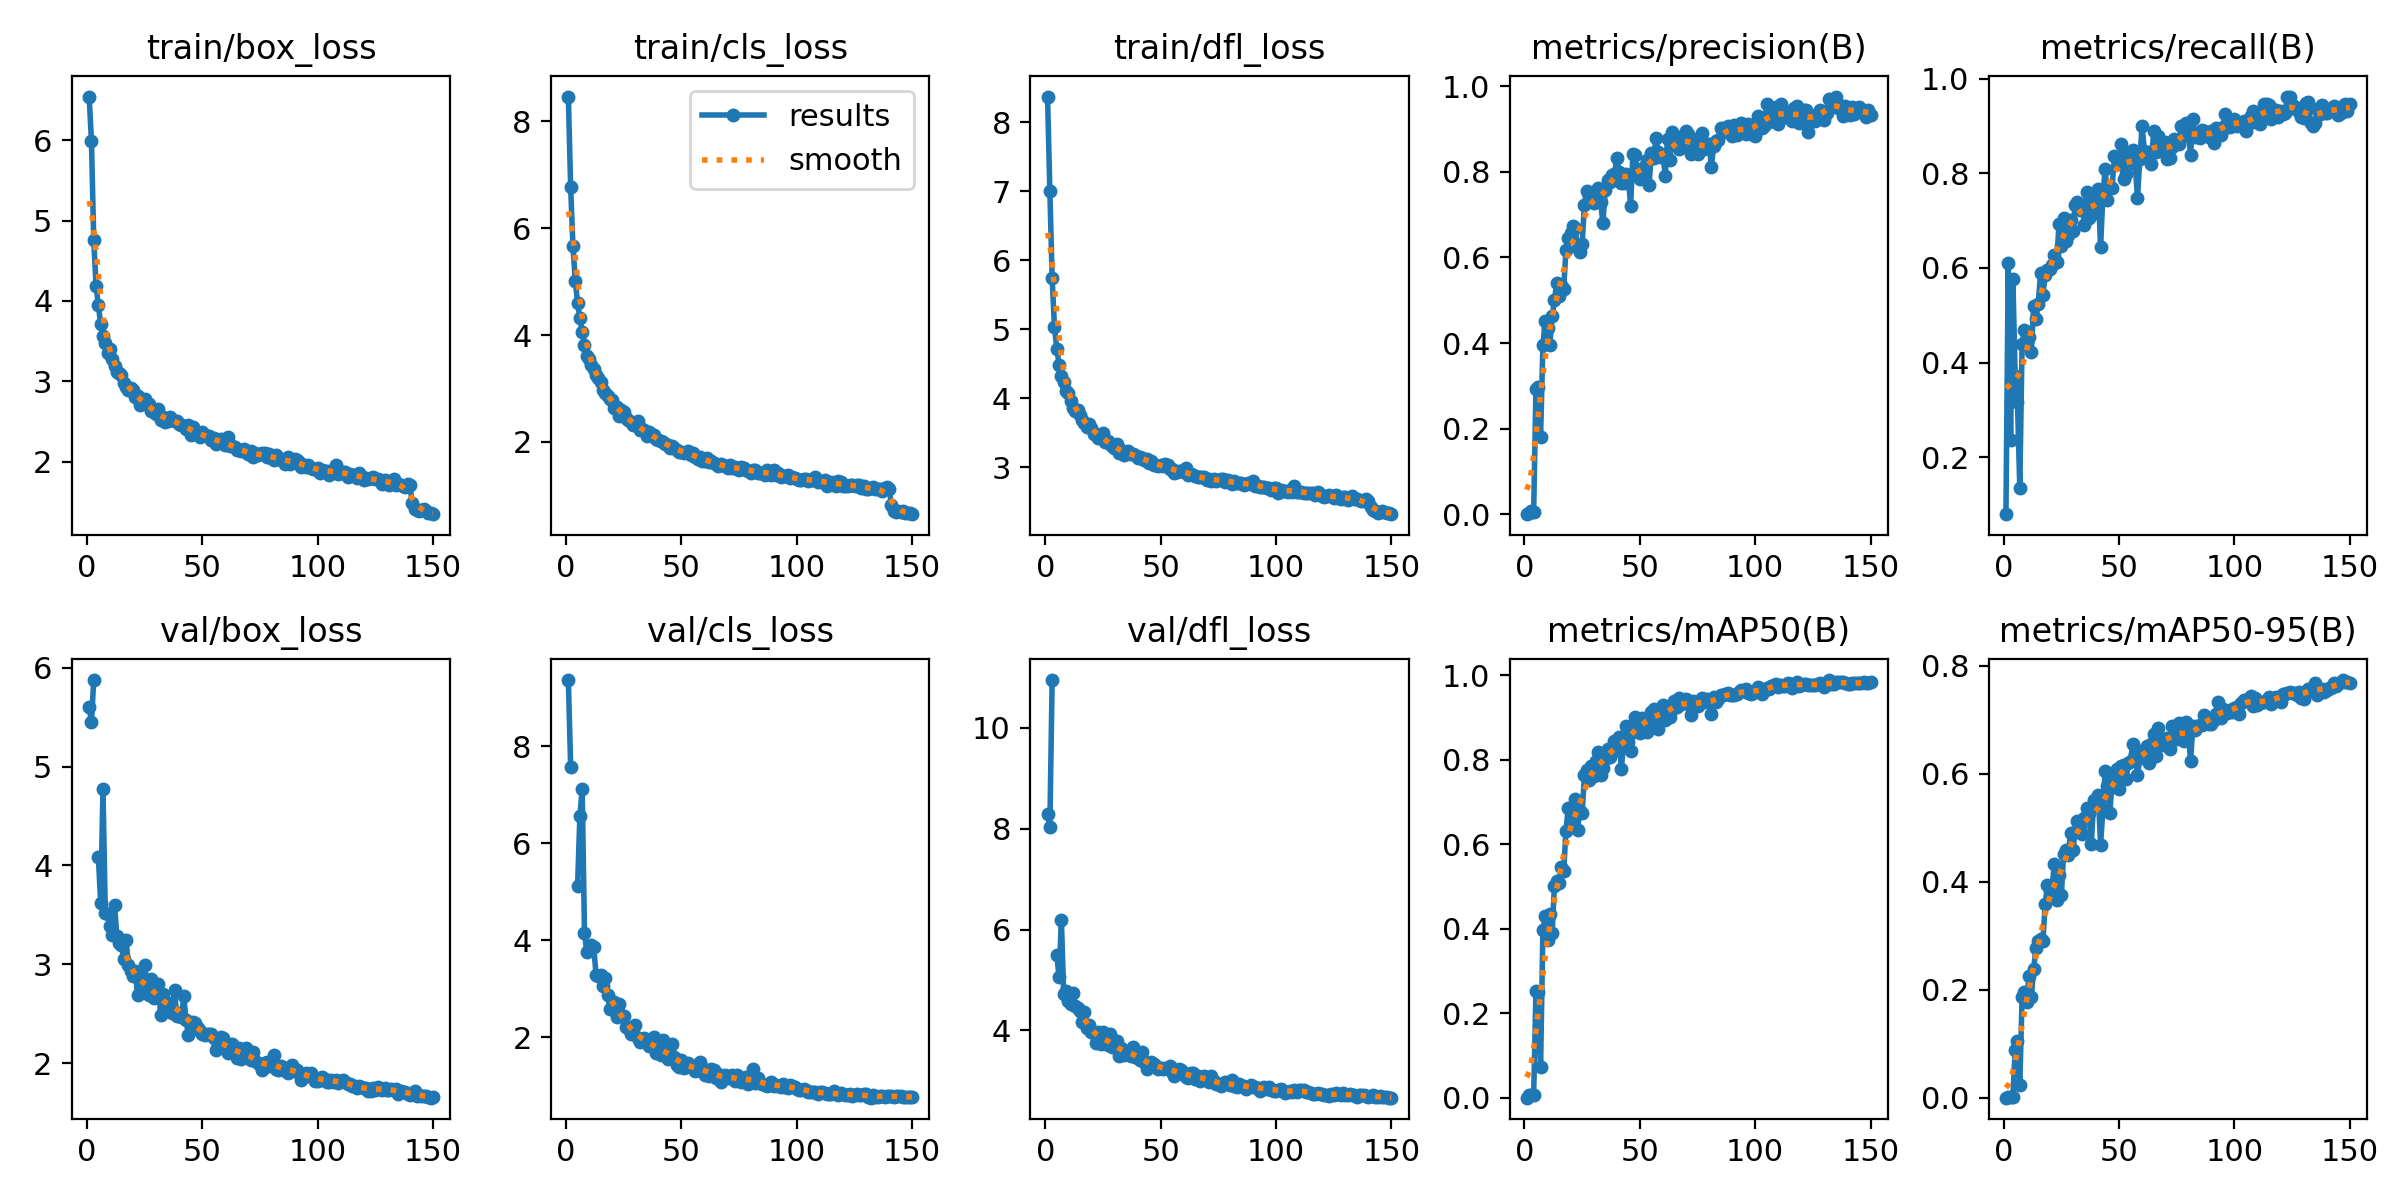

Source data for this figure (header and first rows):
epoch, time, train/box_loss, train/cls_loss, train/dfl_loss, metrics/precision(B), metrics/recall(B), metrics/mAP50(B), metrics/mAP50-95(B), val/box_loss, val/cls_loss, val/dfl_loss, lr/pg0, lr/pg1, lr/pg2
1, 22.33, 6.544, 8.466, 8.371, 0.0003, 0.07965, 0.00016, 3e-05, 5.607, 9.363, 8.284, 0.0006541, 0.0006541, 0.0006541
2, 28.62, 5.99, 6.77, 7.009, 0.00229, 0.6106, 0.00575, 0.00132, 5.452, 7.577, 8.041, 0.001312, 0.001312, 0.001312
3, 34.97, 4.754, 5.67, 5.737, 0.00749, 0.2367, 0.00593, 0.00131, 5.876, inf, 10.95, 0.001961, 0.001961, 0.001961
4, 41.8, 4.189, 5.021, 5.032, 0.00641, 0.5774, 0.00632, 0.00208, nan, nan, nan, 0.00196, 0.00196, 0.00196
5, 49.1, 3.944, 4.6, 4.717, 0.2931, 0.3717, 0.2521, 0.08806, 4.088, 5.111, 5.501, 0.001947, 0.001947, 0.001947
6, 56.78, 3.713, 4.322, 4.486, 0.2966, 0.3164, 0.2513, 0.1056, 3.619, 6.554, 5.05, 0.001934, 0.001934, 0.001934
7, 64.48, 3.562, 4.059, 4.321, 0.1814, 0.135, 0.0731, 0.02269, 4.769, 7.115, 6.197, 0.001921, 0.001921, 0.001921
8, 71.89, 3.479, 3.82, 4.231, 0.3949, 0.4403, 0.3965, 0.1863, 3.516, 4.143, 4.731, 0.001908, 0.001908, 0.001908
9, 79.87, 3.357, 3.613, 4.104, 0.451, 0.469, 0.4293, 0.1956, 3.509, 3.759, 4.783, 0.001894, 0.001894, 0.001894
10, 88.47, 3.399, 3.559, 4.075, 0.4349, 0.4427, 0.3733, 0.1765, 3.387, 3.799, 4.58, 0.001881, 0.001881, 0.001881
11, 96.76, 3.273, 3.437, 3.953, 0.3948, 0.4535, 0.4342, 0.2263, 3.3, 3.893, 4.529, 0.001868, 0.001868, 0.001868
12, 105.1, 3.19, 3.361, 3.861, 0.4623, 0.4226, 0.3897, 0.1861, 3.602, 3.857, 4.75, 0.001855, 0.001855, 0.001855
13, 113.4, 3.117, 3.244, 3.808, 0.5001, 0.5199, 0.5021, 0.2378, 3.284, 3.289, 4.49, 0.001842, 0.001842, 0.001842
14, 122.9, 3.097, 3.186, 3.821, 0.5406, 0.4911, 0.5132, 0.278, 3.213, 3.258, 4.437, 0.001828, 0.001828, 0.001828
15, 131.6, 3.072, 3.122, 3.761, 0.5109, 0.5243, 0.5082, 0.2912, 3.193, 3.272, 4.391, 0.001815, 0.001815, 0.001815
16, 140.8, 2.981, 2.971, 3.681, 0.5356, 0.5885, 0.5467, 0.2943, 3.052, 3.06, 4.172, 0.001802, 0.001802, 0.001802
17, 152.4, 2.932, 2.907, 3.643, 0.527, 0.542, 0.5358, 0.2895, 3.243, 3.218, 4.366, 0.001789, 0.001789, 0.001789
18, 163.8, 2.896, 2.866, 3.582, 0.6174, 0.5856, 0.632, 0.3588, 2.994, 2.871, 4.054, 0.001776, 0.001776, 0.001776
19, 173.9, 2.913, 2.805, 3.626, 0.6462, 0.5951, 0.6859, 0.3944, 2.933, 2.584, 4.111, 0.001762, 0.001762, 0.001762
20, 183.8, 2.889, 2.788, 3.571, 0.6566, 0.5974, 0.6469, 0.3854, 2.88, 2.618, 3.966, 0.001749, 0.001749, 0.001749
21, 195.1, 2.804, 2.636, 3.487, 0.6736, 0.6073, 0.6539, 0.3914, 2.934, 2.729, 3.959, 0.001736, 0.001736, 0.001736
22, 206.6, 2.812, 2.653, 3.487, 0.6695, 0.6283, 0.7067, 0.4327, 2.687, 2.418, 3.757, 0.001723, 0.001723, 0.001723
23, 218.3, 2.708, 2.49, 3.423, 0.6217, 0.6128, 0.633, 0.3665, 2.85, 2.691, 3.967, 0.00171, 0.00171, 0.00171
24, 228.3, 2.749, 2.603, 3.442, 0.6128, 0.6932, 0.6784, 0.4124, 2.72, 2.446, 3.726, 0.001696, 0.001696, 0.001696
25, 239.2, 2.778, 2.551, 3.49, 0.6311, 0.6473, 0.6726, 0.3748, 2.99, 2.441, 3.97, 0.001683, 0.001683, 0.001683
26, 255.5, 2.733, 2.444, 3.359, 0.7225, 0.7057, 0.7633, 0.4521, 2.807, 2.202, 3.799, 0.00167, 0.00167, 0.00167
27, 268.6, 2.713, 2.418, 3.384, 0.7555, 0.6571, 0.7749, 0.4594, 2.691, 2.191, 3.709, 0.001657, 0.001657, 0.001657
28, 279.5, 2.627, 2.374, 3.331, 0.7438, 0.6704, 0.7518, 0.4502, 2.85, 2.064, 3.924, 0.001644, 0.001644, 0.001644
29, 290.2, 2.613, 2.308, 3.302, 0.7386, 0.7013, 0.7855, 0.4895, 2.656, 2.121, 3.681, 0.00163, 0.00163, 0.00163
30, 302.9, 2.598, 2.322, 3.272, 0.7278, 0.6792, 0.7619, 0.4592, 2.664, 2.256, 3.707, 0.001617, 0.001617, 0.001617
31, 314.2, 2.659, 2.397, 3.341, 0.7425, 0.7338, 0.7954, 0.4915, 2.804, 1.976, 3.795, 0.001604, 0.001604, 0.001604
32, 326.2, 2.517, 2.216, 3.202, 0.7626, 0.7393, 0.8174, 0.5134, 2.482, 1.895, 3.498, 0.001591, 0.001591, 0.001591
33, 336.9, 2.559, 2.239, 3.242, 0.7294, 0.7217, 0.7628, 0.501, 2.698, 1.927, 3.643, 0.001578, 0.001578, 0.001578
34, 348.5, 2.496, 2.216, 3.177, 0.6798, 0.7327, 0.78, 0.4887, 2.564, 1.975, 3.515, 0.001564, 0.001564, 0.001564
35, 361, 2.504, 2.104, 3.192, 0.7573, 0.6904, 0.8015, 0.5176, 2.589, 1.934, 3.555, 0.001551, 0.001551, 0.001551
36, 373, 2.558, 2.182, 3.23, 0.7818, 0.761, 0.8256, 0.5364, 2.605, 1.806, 3.594, 0.001538, 0.001538, 0.001538
37, 385.2, 2.521, 2.151, 3.19, 0.7752, 0.7057, 0.8058, 0.5279, 2.505, 1.873, 3.502, 0.001525, 0.001525, 0.001525
38, 396.6, 2.503, 2.124, 3.195, 0.7931, 0.7126, 0.8171, 0.4693, 2.738, 2.003, 3.673, 0.001512, 0.001512, 0.001512
39, 409.1, 2.51, 2.047, 3.169, 0.7938, 0.7582, 0.843, 0.5509, 2.473, 1.677, 3.481, 0.001498, 0.001498, 0.001498
40, 421.4, 2.47, 2.033, 3.139, 0.832, 0.7367, 0.8458, 0.5514, 2.504, 1.716, 3.45, 0.001485, 0.001485, 0.001485
41, 433.3, 2.454, 2.012, 3.143, 0.7988, 0.7677, 0.8527, 0.561, 2.465, 1.621, 3.422, 0.001472, 0.001472, 0.001472
42, 444.7, 2.449, 1.995, 3.131, 0.7729, 0.6438, 0.7786, 0.4689, 2.679, 1.937, 3.578, 0.001459, 0.001459, 0.001459
43, 456.5, 2.41, 1.965, 3.098, 0.7738, 0.7522, 0.8409, 0.5327, 2.435, 1.636, 3.376, 0.001446, 0.001446, 0.001446
44, 469, 2.456, 1.942, 3.122, 0.794, 0.8099, 0.8803, 0.6049, 2.284, 1.547, 3.235, 0.001432, 0.001432, 0.001432
45, 480.6, 2.335, 1.885, 3.062, 0.7886, 0.7434, 0.8417, 0.5778, 2.397, 1.65, 3.334, 0.001419, 0.001419, 0.001419
46, 497.8, 2.431, 1.929, 3.093, 0.7206, 0.7721, 0.82, 0.527, 2.415, 1.853, 3.38, 0.001406, 0.001406, 0.001406
47, 510.1, 2.367, 1.883, 3.031, 0.8403, 0.7699, 0.8644, 0.5845, 2.41, 1.589, 3.335, 0.001393, 0.001393, 0.001393
48, 521, 2.331, 1.847, 3.033, 0.84, 0.8365, 0.8999, 0.6018, 2.351, 1.429, 3.292, 0.00138, 0.00138, 0.00138
49, 532.8, 2.305, 1.812, 3.014, 0.7896, 0.8301, 0.8919, 0.6089, 2.329, 1.389, 3.241, 0.001366, 0.001366, 0.001366
50, 543.8, 2.364, 1.819, 3.036, 0.7828, 0.8208, 0.8631, 0.5712, 2.298, 1.522, 3.261, 0.001353, 0.001353, 0.001353
51, 556.6, 2.332, 1.782, 3.015, 0.7957, 0.8618, 0.8979, 0.6142, 2.286, 1.352, 3.229, 0.00134, 0.00134, 0.00134
52, 574.4, 2.32, 1.819, 3.044, 0.8112, 0.7876, 0.8873, 0.6157, 2.294, 1.419, 3.265, 0.001327, 0.001327, 0.001327
53, 589.2, 2.323, 1.832, 3.025, 0.827, 0.7987, 0.8647, 0.5898, 2.299, 1.462, 3.254, 0.001314, 0.001314, 0.001314
54, 605.6, 2.27, 1.744, 2.969, 0.7685, 0.8407, 0.8916, 0.6197, 2.295, 1.391, 3.295, 0.0013, 0.0013, 0.0013
55, 618, 2.298, 1.793, 2.972, 0.8427, 0.8417, 0.9119, 0.624, 2.257, 1.373, 3.184, 0.001287, 0.001287, 0.001287
56, 632.6, 2.216, 1.714, 2.92, 0.8324, 0.8496, 0.9194, 0.655, 2.134, 1.292, 3.101, 0.001274, 0.001274, 0.001274
57, 647.1, 2.249, 1.688, 2.923, 0.8779, 0.8208, 0.9182, 0.6375, 2.19, 1.328, 3.13, 0.001261, 0.001261, 0.001261
58, 669.2, 2.275, 1.713, 2.944, 0.8471, 0.7477, 0.8723, 0.5976, 2.26, 1.493, 3.226, 0.001248, 0.001248, 0.001248
59, 680.1, 2.226, 1.637, 2.937, 0.8354, 0.8307, 0.9086, 0.6284, 2.258, 1.313, 3.217, 0.001234, 0.001234, 0.001234
60, 691.1, 2.203, 1.646, 2.922, 0.839, 0.8995, 0.9285, 0.6431, 2.192, 1.219, 3.166, 0.001221, 0.001221, 0.001221
... 90 more rows
